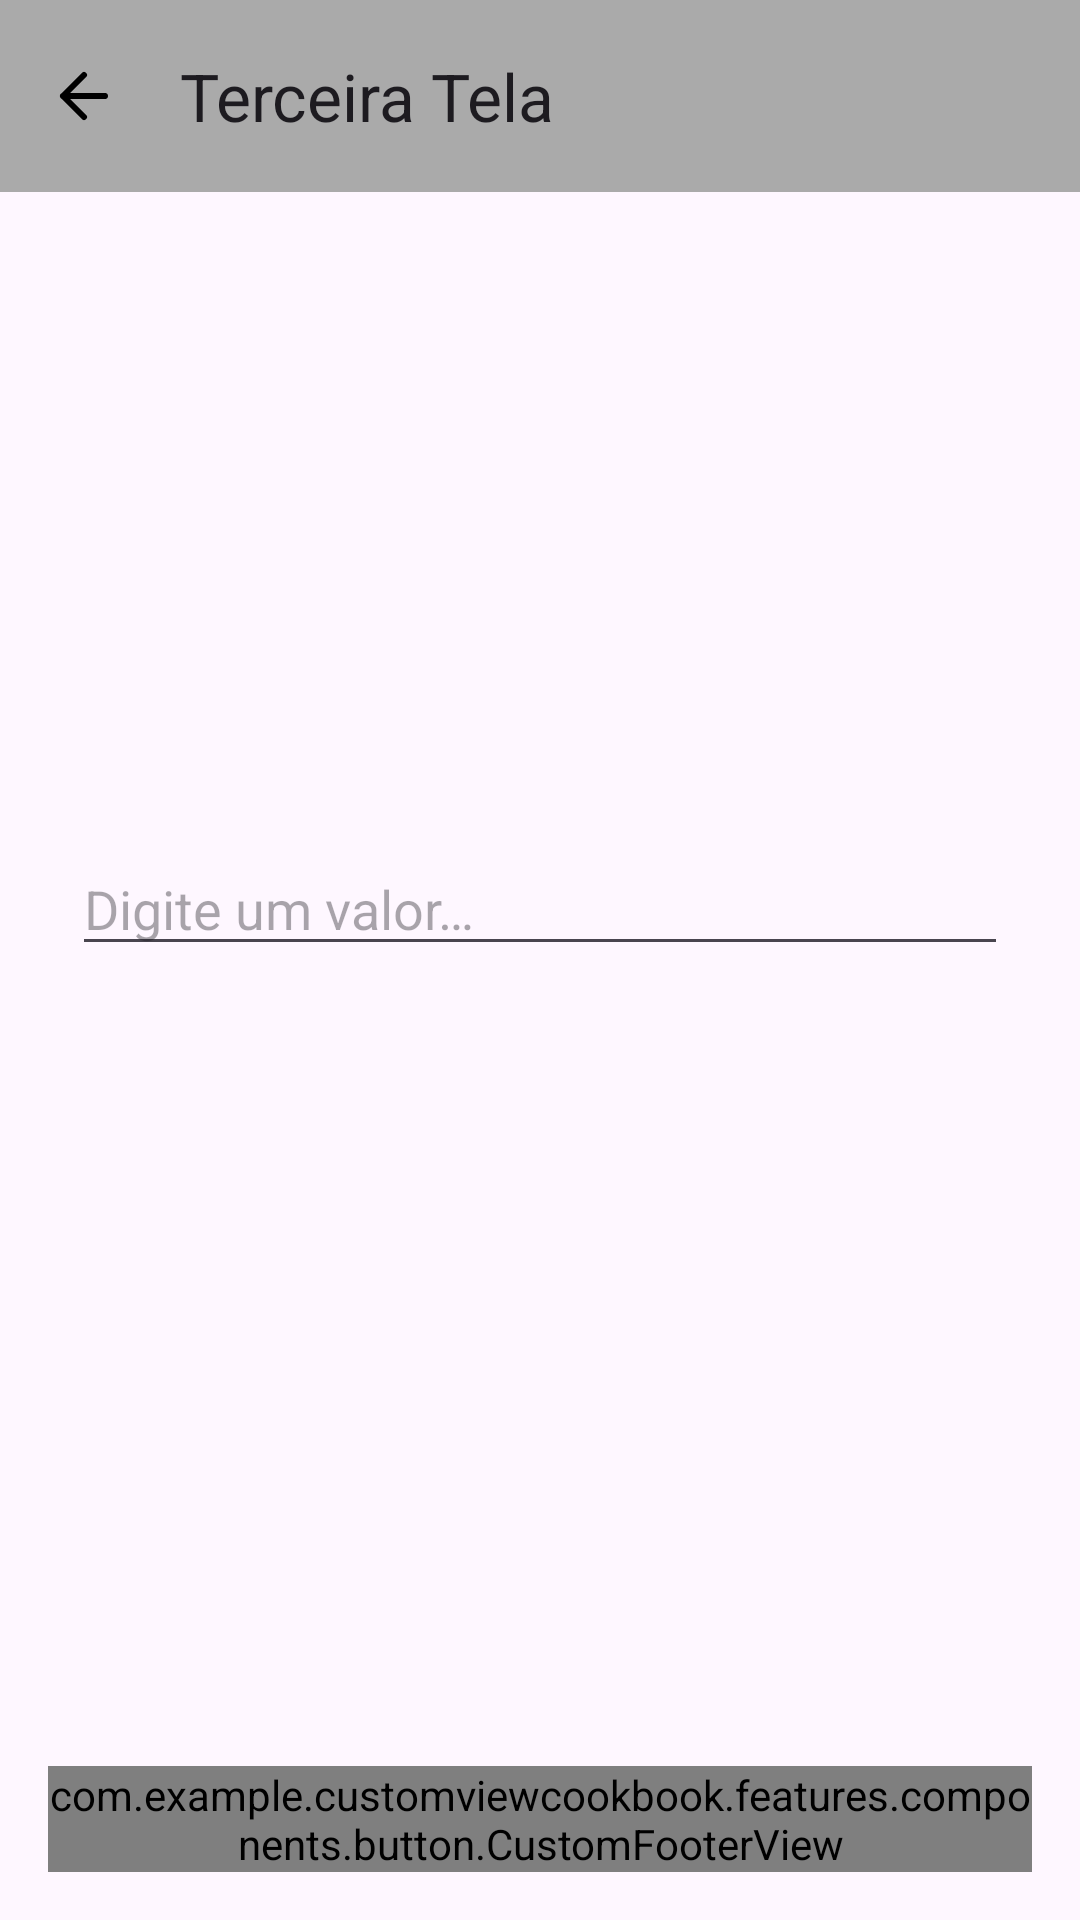

Layout XML and referenced resources for this Android screen:
<!-- AndroidManifest.xml: application theme Theme.CustomViewCookBook -->
<!-- res/layout/activity_third.xml -->
<?xml version="1.0" encoding="utf-8"?>
<androidx.constraintlayout.widget.ConstraintLayout xmlns:android="http://schemas.android.com/apk/res/android"
    xmlns:app="http://schemas.android.com/apk/res-auto"
    xmlns:tools="http://schemas.android.com/tools"
    android:id="@+id/main"
    android:layout_width="match_parent"
    android:layout_height="match_parent"
    tools:context=".features.navigation.ThirdActivity">

    <com.google.android.material.appbar.MaterialToolbar
        android:id="@+id/toolbar"
        android:layout_width="match_parent"
        android:layout_height="wrap_content"
        android:background="@color/light_gray"
        app:layout_constraintEnd_toEndOf="parent"
        app:layout_constraintStart_toStartOf="parent"
        app:layout_constraintTop_toTopOf="parent"
        app:navigationIcon="@drawable/ic_arrow_left"
        app:title="Terceira Tela" />

    <com.google.android.material.textfield.TextInputEditText
        android:id="@+id/input_text"
        android:layout_width="match_parent"
        android:layout_height="wrap_content"
        android:layout_marginHorizontal="24dp"
        android:layout_marginTop="14dp"
        android:hint="@string/input_value_text"
        app:layout_constraintBottom_toTopOf="@id/continue_button"
        app:layout_constraintEnd_toEndOf="parent"
        app:layout_constraintStart_toStartOf="parent"
        app:layout_constraintTop_toTopOf="parent" />

    <androidx.appcompat.widget.AppCompatTextView
        android:id="@+id/first_text"
        android:layout_width="match_parent"
        android:layout_height="wrap_content"
        android:layout_marginHorizontal="16dp"
        android:layout_marginTop="8dp"
        app:layout_constraintEnd_toEndOf="parent"
        app:layout_constraintStart_toStartOf="parent"
        app:layout_constraintTop_toBottomOf="@id/input_text"
        tools:text="@string/third_first_text" />

    <androidx.appcompat.widget.AppCompatTextView
        android:id="@+id/second_text"
        android:layout_width="match_parent"
        android:layout_height="wrap_content"
        android:layout_marginHorizontal="16dp"
        android:layout_marginTop="8dp"
        app:layout_constraintEnd_toEndOf="parent"
        app:layout_constraintStart_toStartOf="parent"
        app:layout_constraintTop_toBottomOf="@id/first_text"
        tools:text="@string/third_second_text" />

    <com.example.customviewcookbook.features.components.button.CustomFooterView
        android:id="@+id/continue_button"
        android:layout_width="match_parent"
        android:layout_height="wrap_content"
        android:layout_margin="16dp"
        android:textAllCaps="false"
        app:layout_constraintBottom_toBottomOf="parent"
        app:layout_constraintEnd_toEndOf="parent"
        app:layout_constraintStart_toStartOf="parent"
        app:mainButtonText="Confirmar e voltar" />

</androidx.constraintlayout.widget.ConstraintLayout>
<!-- resources referenced by this layout -->
<resources>
  <color name="light_gray">#FFAAAAAA</color>
  <!-- drawable ic_arrow_left (drawable) -->
  <?xml version="1.0" encoding="utf-8"?>
  <vector
  	xmlns:android="http://schemas.android.com/apk/res/android"
  	android:width="24dp"
  	android:height="24dp"
  	android:viewportWidth="24"
  	android:viewportHeight="24">
  
  	<path
  		android:fillColor="@android:color/transparent"
  		android:pathData="M19,12H5M5,12L12,19M5,12L12,5"
  		android:strokeWidth="2"
  		android:strokeColor="@android:color/black"
  		android:strokeLineCap="round"
  		android:strokeLineJoin="round" />
  
  </vector>
  <string name="input_value_text">Digite um valor…</string>
  <string name="third_first_text">Valor da <b>primeira</b> tela: %1$</string>
  <string name="third_second_text">Valor da <b>segunda</b> tela: %1$</string>
  <style name="Theme.CustomViewCookBook" parent="Base.Theme.CustomViewCookBook" />
  <style name="Base.Theme.CustomViewCookBook" parent="Theme.Material3.DayNight.NoActionBar">
  	
  	
  </style>
</resources>
